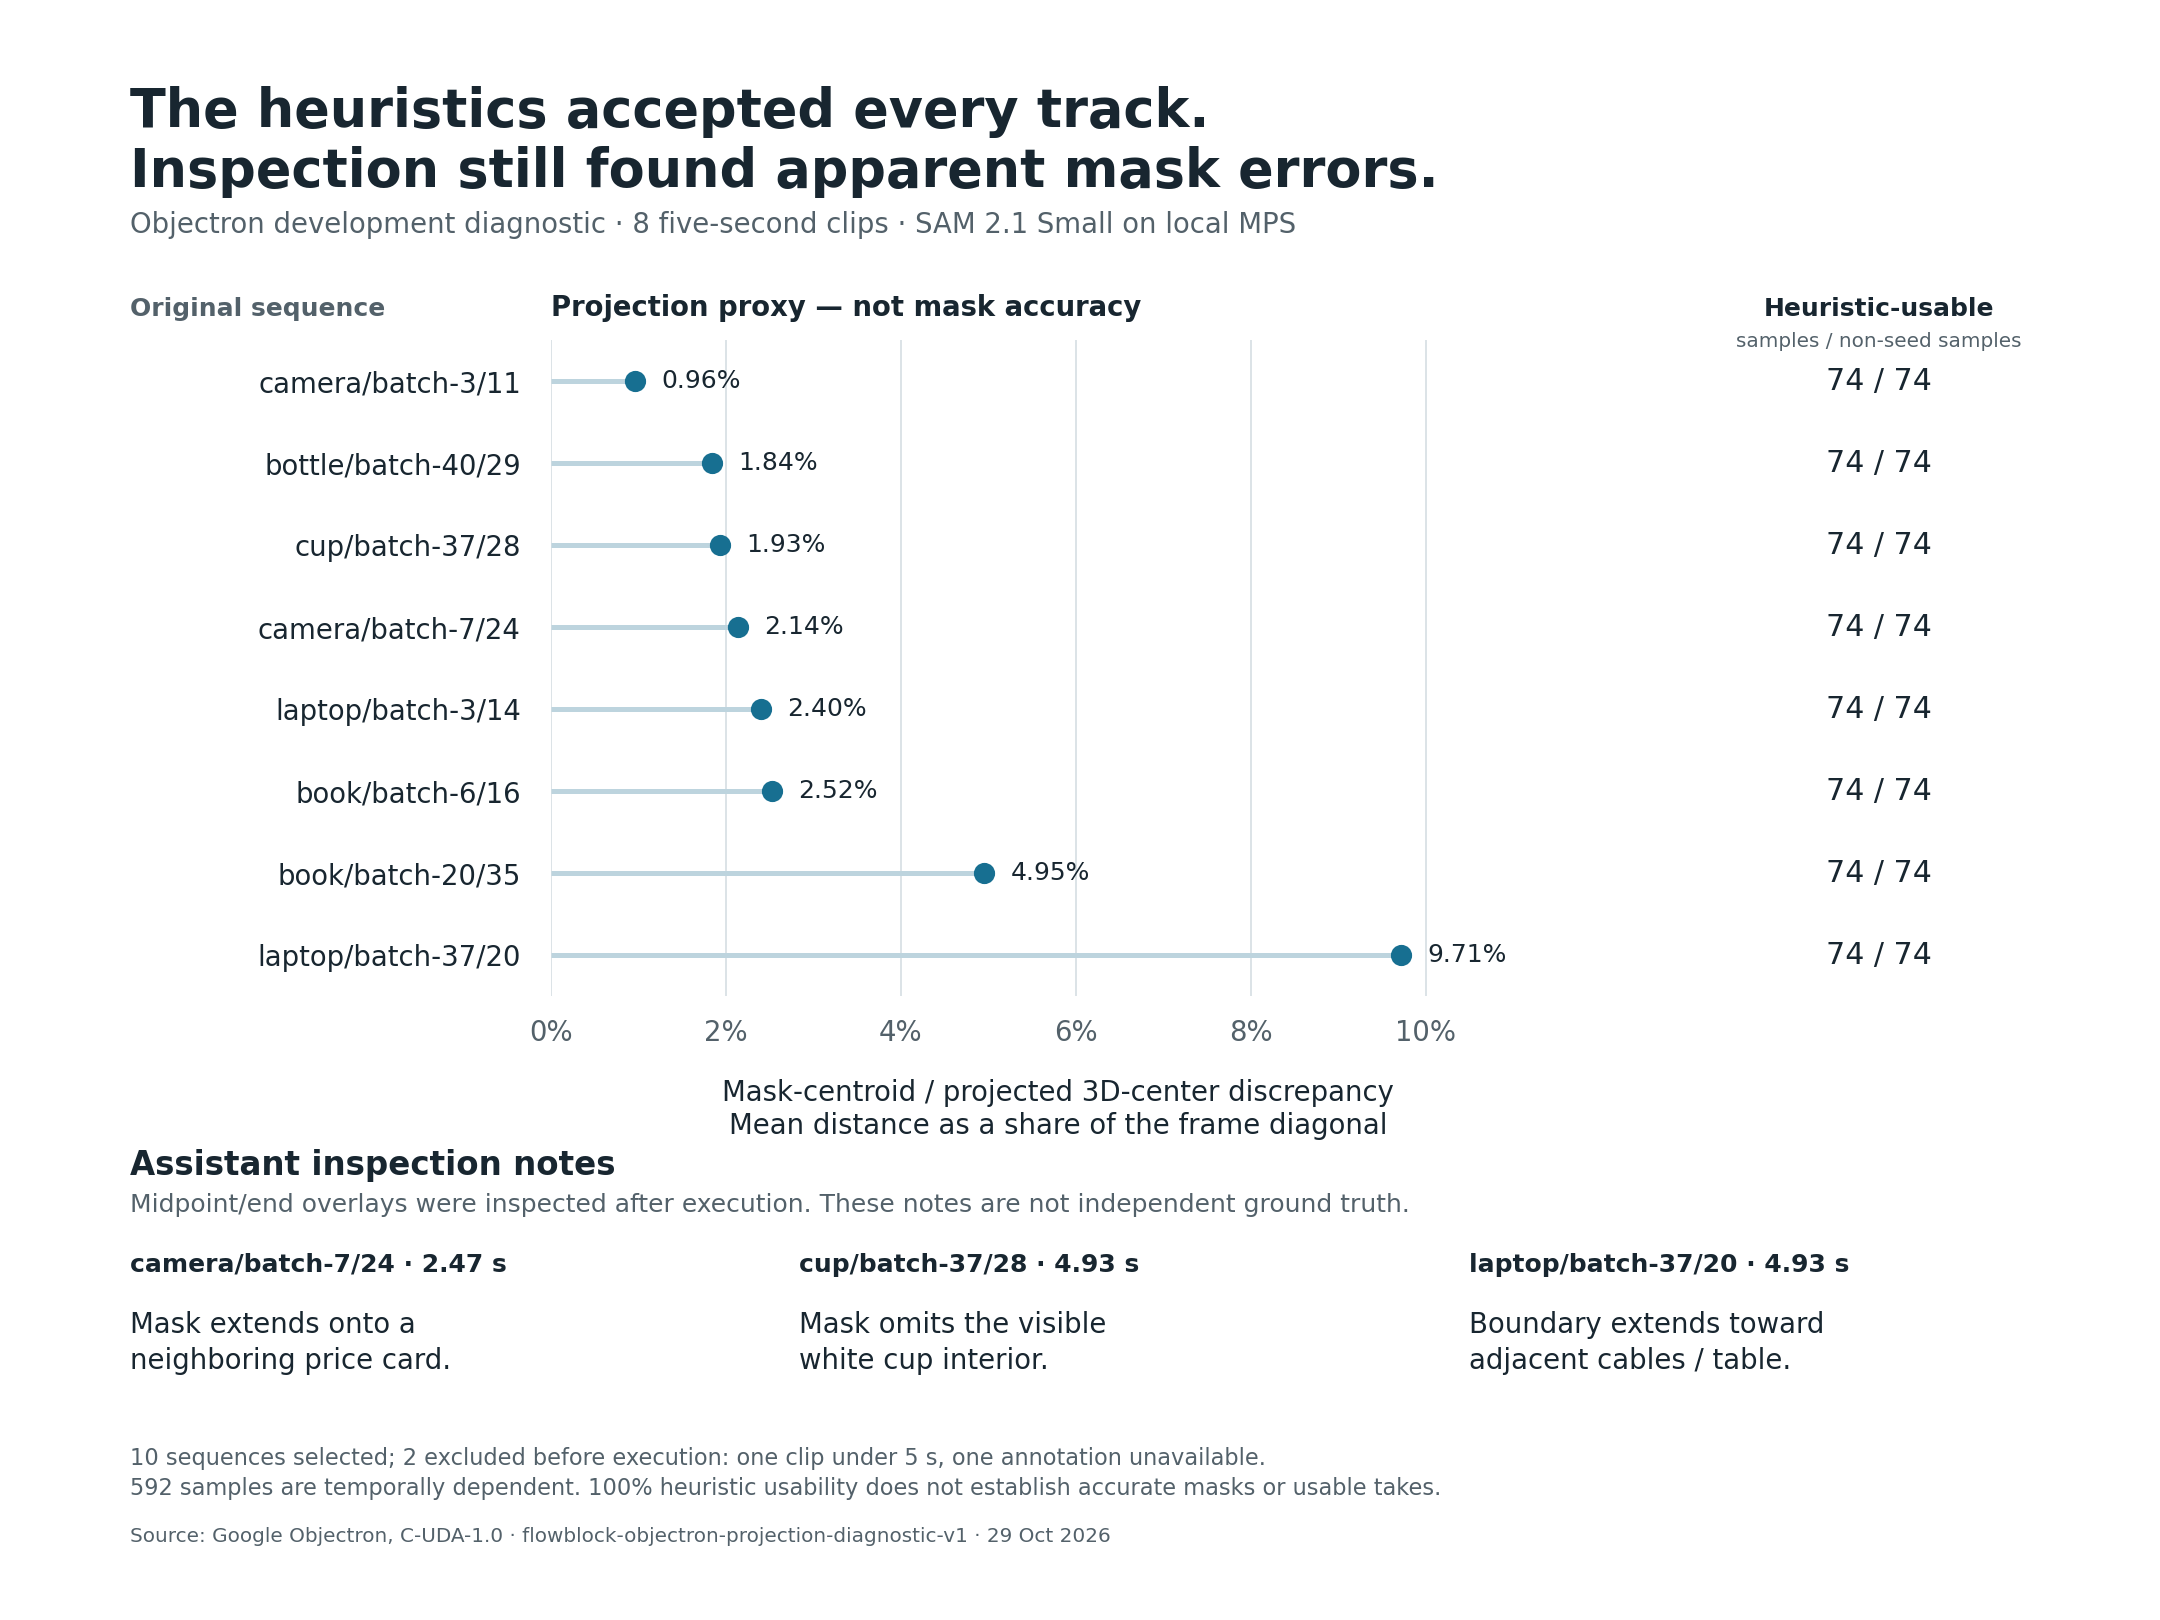

The table this chart was drawn from, first rows:
sequenceId, status, maskCentroidToProjected3dCenterFrameDiag…, usableSamples, evaluationSamplesExcludingSeed, usableFraction, processingSeconds, note, reason
camera/batch-3/11, completed, 0.009582, 74, 74, 1.0, 71.49, , 
bottle/batch-40/29, completed, 0.01842, 74, 74, 1.0, 79.14, , 
cup/batch-37/28, completed, 0.01928, 74, 74, 1.0, 70.96, Assistant visual inspection at source fr…, 
camera/batch-7/24, completed, 0.02139, 74, 74, 1.0, 71.05, Assistant visual inspection at source fr…, 
laptop/batch-3/14, completed, 0.02398, 74, 74, 1.0, 74.09, , 
book/batch-6/16, completed, 0.02523, 74, 74, 1.0, 66.49, , 
book/batch-20/35, completed, 0.04953, 74, 74, 1.0, 72.03, , 
laptop/batch-37/20, completed, 0.09711, 74, 74, 1.0, 70.35, Assistant visual inspection at source fr…, 
bottle/batch-3/14, excluded, , , , , , , source shorter than worker minimum of 5 …
cup/batch-16/47, excluded, , , , , , , annotation unavailable
